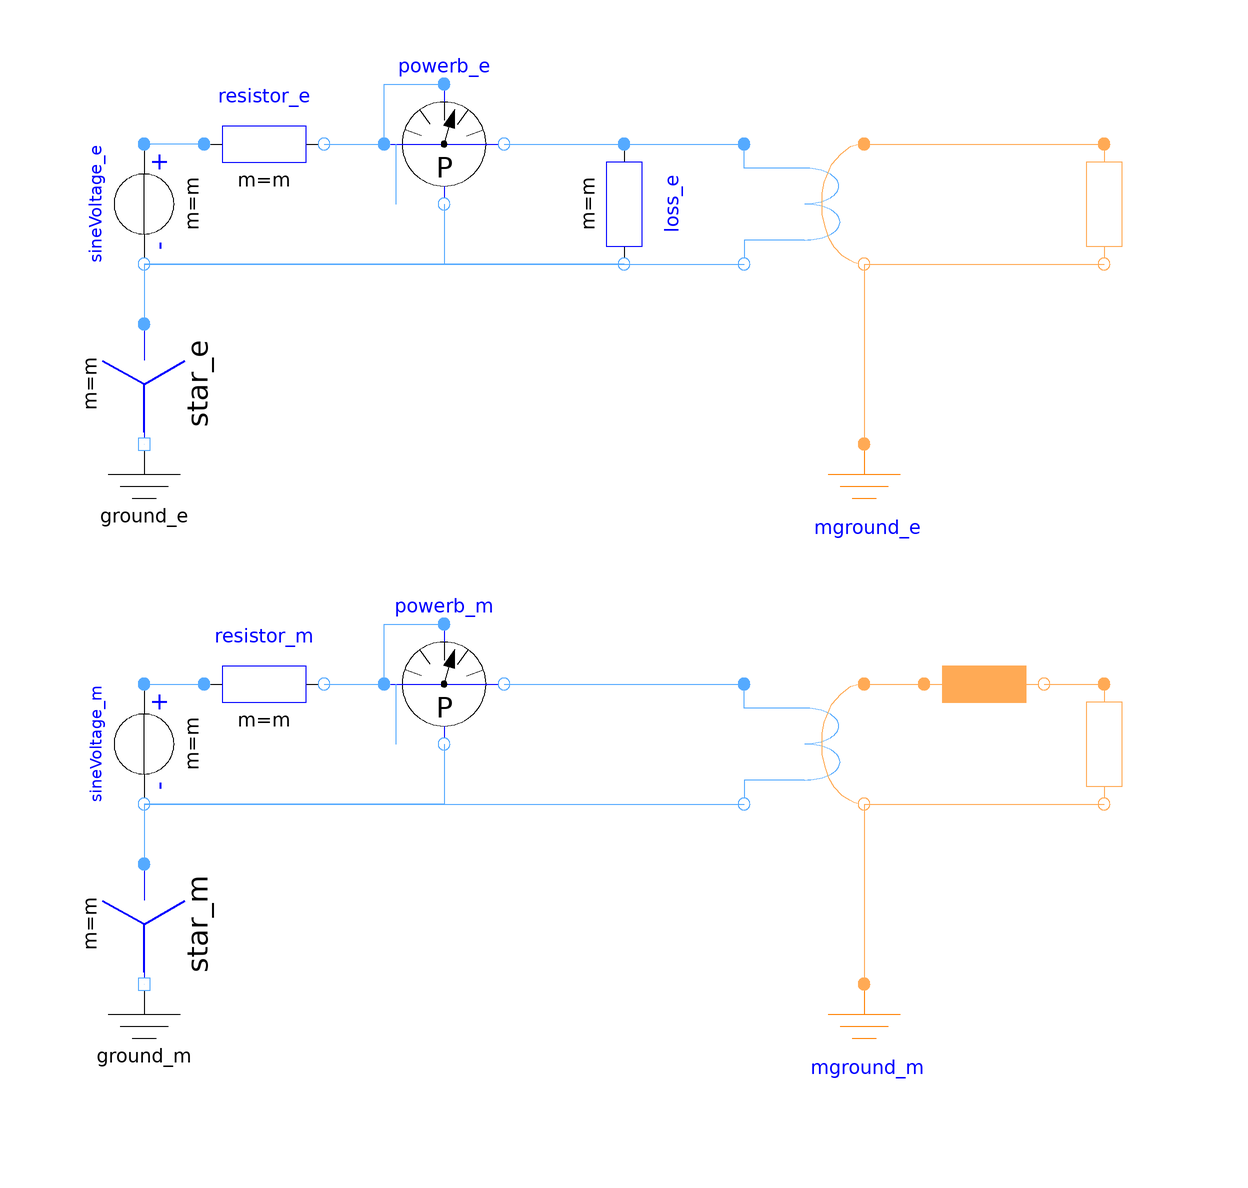

The component connection diagram of the Modelica model below, drawn from its own Placement and Line annotations.

model EddyCurrentLosses
        "Comparison of equivalent circuits of eddy current loss models"
      import QuasiStationaryFundamentalWave = QuasiStaticFundamentalWave;
        extends Modelica.Icons.Example;
        constant Integer m=3 "Number of phases";
        // ## Original value R = 0.1 Ohm
        parameter Modelica.SIunits.Resistance R=0.1 "Resistance";
        parameter Modelica.SIunits.Conductance Gc=0.0001 "Loss conductance";
        parameter Modelica.SIunits.Reluctance R_m=1
          "Reluctance of the magnetic circuit";
        parameter Real N=1 "Number of turns";
        output Modelica.SIunits.Power lossPower_e=sum(loss_e.conductor.LossPower);
        output Modelica.SIunits.Power lossPower_m=loss_m.lossPower;
        Modelica.Electrical.QuasiStationary.SinglePhase.Basic.Ground
          ground_e
          annotation (Placement(transformation(extent={{-90,0},{-70,20}})));
        Modelica.Electrical.QuasiStationary.SinglePhase.Basic.Ground
          ground_m
          annotation (Placement(transformation(extent={{-90,-90},{-70,-70}})));
        Modelica.Electrical.QuasiStationary.MultiPhase.Basic.Star
          star_e(m=m) annotation (
            Placement(transformation(
              extent={{-10,-10},{10,10}},
              rotation=270,
              origin={-80,30})));
        Modelica.Electrical.QuasiStationary.MultiPhase.Basic.Star
          star_m(m=m) annotation (
            Placement(transformation(
              extent={{-10,-10},{10,10}},
              rotation=270,
              origin={-80,-60})));
        Modelica.Electrical.QuasiStationary.MultiPhase.Sources.VoltageSource
          sineVoltage_e(
          m=m,
          f=1,
          phi=-Modelica.Electrical.MultiPhase.Functions.symmetricOrientation(m),
          V=fill(1/sqrt(2), m))
                             annotation (Placement(transformation(
              extent={{-10,-10},{10,10}},
              rotation=270,
              origin={-80,60})));
        Modelica.Electrical.QuasiStationary.MultiPhase.Sources.VoltageSource
          sineVoltage_m(
          m=m,
          f=1,
          phi=-Modelica.Electrical.MultiPhase.Functions.symmetricOrientation(m),
          V=fill(1/sqrt(2), m))
                             annotation (Placement(transformation(
              extent={{-10,-10},{10,10}},
              rotation=270,
              origin={-80,-30})));
        Modelica.Electrical.QuasiStationary.MultiPhase.Basic.Resistor resistor_e(m=m, R_ref=
            fill(R*m/3, m))
          annotation (Placement(transformation(
              extent={{-10,-10},{10,10}},
              rotation=0,
              origin={-60,70})));
        Modelica.Electrical.QuasiStationary.MultiPhase.Basic.Resistor resistor_m(m=m, R_ref=
            fill(R*m/3, m))               annotation (Placement(transformation(
              extent={{-10,-10},{10,10}},
              rotation=0,
              origin={-60,-20})));
        Modelica.Electrical.QuasiStationary.MultiPhase.Sensors.PowerSensor
          powerb_e(m=m)
          annotation (Placement(transformation(extent={{-40,60},{-20,80}})));
        Modelica.Electrical.QuasiStationary.MultiPhase.Sensors.PowerSensor
          powerb_m(m=m)
          annotation (Placement(transformation(extent={{-40,-30},{-20,-10}})));
        Modelica.Electrical.QuasiStationary.MultiPhase.Basic.Conductor loss_e(
          m=m, G_ref=fill(Gc*3/m, m))
          annotation (Placement(transformation(
              extent={{-10,-10},{10,10}},
              rotation=270,
              origin={0,60})));
        QuasiStationaryFundamentalWave.Components.MultiPhaseElectroMagneticConverter
          converter_e(
          effectiveTurns=N)
          annotation (Placement(transformation(extent={{20,50},{40,70}})));
        QuasiStationaryFundamentalWave.Components.MultiPhaseElectroMagneticConverter
          converter_m(
          effectiveTurns=N)
          annotation (Placement(transformation(extent={{20,-40},{40,-20}})));
        QuasiStationaryFundamentalWave.Components.EddyCurrent loss_m(G=m*N^2*Gc/2)
                         annotation (Placement(transformation(
              extent={{-10,-10},{10,10}},
              rotation=0,
              origin={60,-20})));
        QuasiStationaryFundamentalWave.Components.Reluctance reluctance_e(
            R_m(d=R_m, q=R_m)) annotation (Placement(transformation(
              extent={{-10,-10},{10,10}},
              rotation=270,
              origin={80,60})));
        QuasiStationaryFundamentalWave.Components.Reluctance reluctance_m(
            R_m(d=R_m, q=R_m)) annotation (Placement(transformation(
              extent={{-10,-10},{10,10}},
              rotation=270,
              origin={80,-30})));
        QuasiStationaryFundamentalWave.Components.Ground mground_e
          annotation (Placement(transformation(extent={{30,0},{50,20}})));
        QuasiStationaryFundamentalWave.Components.Ground mground_m
          annotation (Placement(transformation(extent={{30,-90},{50,-70}})));
      equation
        connect(sineVoltage_e.plug_n, converter_e.plug_n) annotation (Line(
            points={{-80,50},{20,50}},
            color={85,170,255},
            smooth=Smooth.None));
        connect(sineVoltage_e.plug_n, star_e.plug_p) annotation (Line(
            points={{-80,50},{-80,40}},
            color={85,170,255},
            smooth=Smooth.None));
        connect(converter_e.port_p, reluctance_e.port_p) annotation (Line(
            points={{40,70},{80,70}},
            color={255,170,85},
            smooth=Smooth.None));
        connect(converter_e.port_n, reluctance_e.port_n) annotation (Line(
            points={{40,50},{80,50}},
            color={255,170,85},
            smooth=Smooth.None));
        connect(converter_e.port_n, mground_e.port_p) annotation (Line(
            points={{40,50},{40,20}},
            color={255,170,85},
            smooth=Smooth.None));
        connect(resistor_e.plug_p, sineVoltage_e.plug_p)
                                                       annotation (Line(
            points={{-70,70},{-80,70}},
            color={85,170,255},
            smooth=Smooth.None));
        connect(loss_e.plug_n, sineVoltage_e.plug_n) annotation (Line(
            points={{-1.33227e-15,50},{-80,50}},
            color={85,170,255},
            smooth=Smooth.None));
        connect(loss_e.plug_p, converter_e.plug_p) annotation (Line(
            points={{2.66454e-15,70},{20,70}},
            color={85,170,255},
            smooth=Smooth.None));
        connect(resistor_e.plug_n, powerb_e.currentP)
                                                    annotation (Line(
            points={{-50,70},{-40,70}},
            color={85,170,255},
            smooth=Smooth.None));
        connect(powerb_e.currentN, converter_e.plug_p) annotation (Line(
            points={{-20,70},{20,70}},
            color={85,170,255},
            smooth=Smooth.None));
        connect(star_e.pin_n, ground_e.pin) annotation (Line(
            points={{-80,20},{-80,20}},
            color={85,170,255},
            smooth=Smooth.None));
        connect(powerb_e.currentP, powerb_e.voltageP) annotation (Line(
            points={{-40,70},{-40,80},{-30,80}},
            color={85,170,255},
            smooth=Smooth.None));
        connect(powerb_e.voltageN, sineVoltage_e.plug_n) annotation (Line(
            points={{-30,60},{-30,50},{-80,50}},
            color={85,170,255},
            smooth=Smooth.None));
        connect(sineVoltage_m.plug_n,star_m. plug_p) annotation (Line(
            points={{-80,-40},{-80,-50}},
            color={85,170,255},
            smooth=Smooth.None));
        connect(sineVoltage_m.plug_n,converter_m. plug_n) annotation (Line(
            points={{-80,-40},{20,-40}},
            color={85,170,255},
            smooth=Smooth.None));
        connect(converter_m.port_n,reluctance_m. port_n) annotation (Line(
            points={{40,-40},{80,-40}},
            color={255,170,85},
            smooth=Smooth.None));
        connect(converter_m.port_p,loss_m. port_p) annotation (Line(
            points={{40,-20},{50,-20}},
            color={255,170,85},
            smooth=Smooth.None));
        connect(loss_m.port_n,reluctance_m. port_p) annotation (Line(
            points={{70,-20},{80,-20}},
            color={255,170,85},
            smooth=Smooth.None));
        connect(converter_m.port_n,mground_m. port_p) annotation (Line(
            points={{40,-40},{40,-70}},
            color={255,170,85},
            smooth=Smooth.None));
        connect(sineVoltage_m.plug_p,resistor_m. plug_p)
                                                       annotation (Line(
            points={{-80,-20},{-70,-20}},
            color={85,170,255},
            smooth=Smooth.None));
        connect(resistor_m.plug_n,powerb_m. currentP)
                                                    annotation (Line(
            points={{-50,-20},{-40,-20}},
            color={85,170,255},
            smooth=Smooth.None));
        connect(powerb_m.currentN,converter_m. plug_p) annotation (Line(
            points={{-20,-20},{20,-20}},
            color={85,170,255},
            smooth=Smooth.None));
        connect(star_m.pin_n,ground_m. pin) annotation (Line(
            points={{-80,-70},{-80,-70}},
            color={85,170,255},
            smooth=Smooth.None));
        connect(powerb_m.currentP,powerb_m. voltageP) annotation (Line(
            points={{-40,-20},{-40,-10},{-30,-10}},
            color={85,170,255},
            smooth=Smooth.None));
        connect(powerb_m.voltageN,sineVoltage_m. plug_n) annotation (Line(
            points={{-30,-30},{-30,-40},{-80,-40}},
            color={85,170,255},
            smooth=Smooth.None));
        annotation (experiment(StopTime=40, Interval=0.01), Documentation(info="<html>
<p>
In this example the eddy current losses are implemented in two different ways. Compare the loss dissipation <code>powerb_e.power</code> and <code>powerb_m.power</code> of the two models indicated by power meters.</p>
</html>"),Diagram(coordinateSystem(extent={{-100,-100},{100,100}},
                preserveAspectRatio=false), graphics),
          Icon(coordinateSystem(extent={{-100,-100},{100,100}})));
      end EddyCurrentLosses;